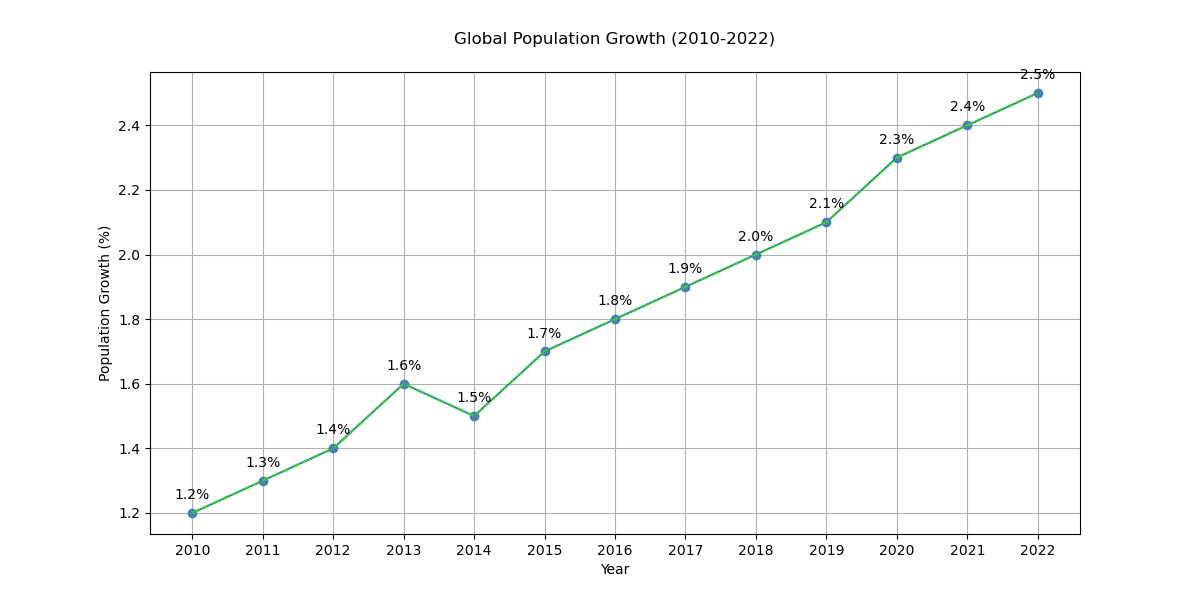

The data file committed next to this chart (first rows):
Year, Population Growth (%)
2010, 1.2
2011, 1.3
2012, 1.4
2013, 1.6
2014, 1.5
2015, 1.7
2016, 1.8
2017, 1.9
2018, 2.0
2019, 2.1
2020, 2.3
2021, 2.4
2022, 2.5
